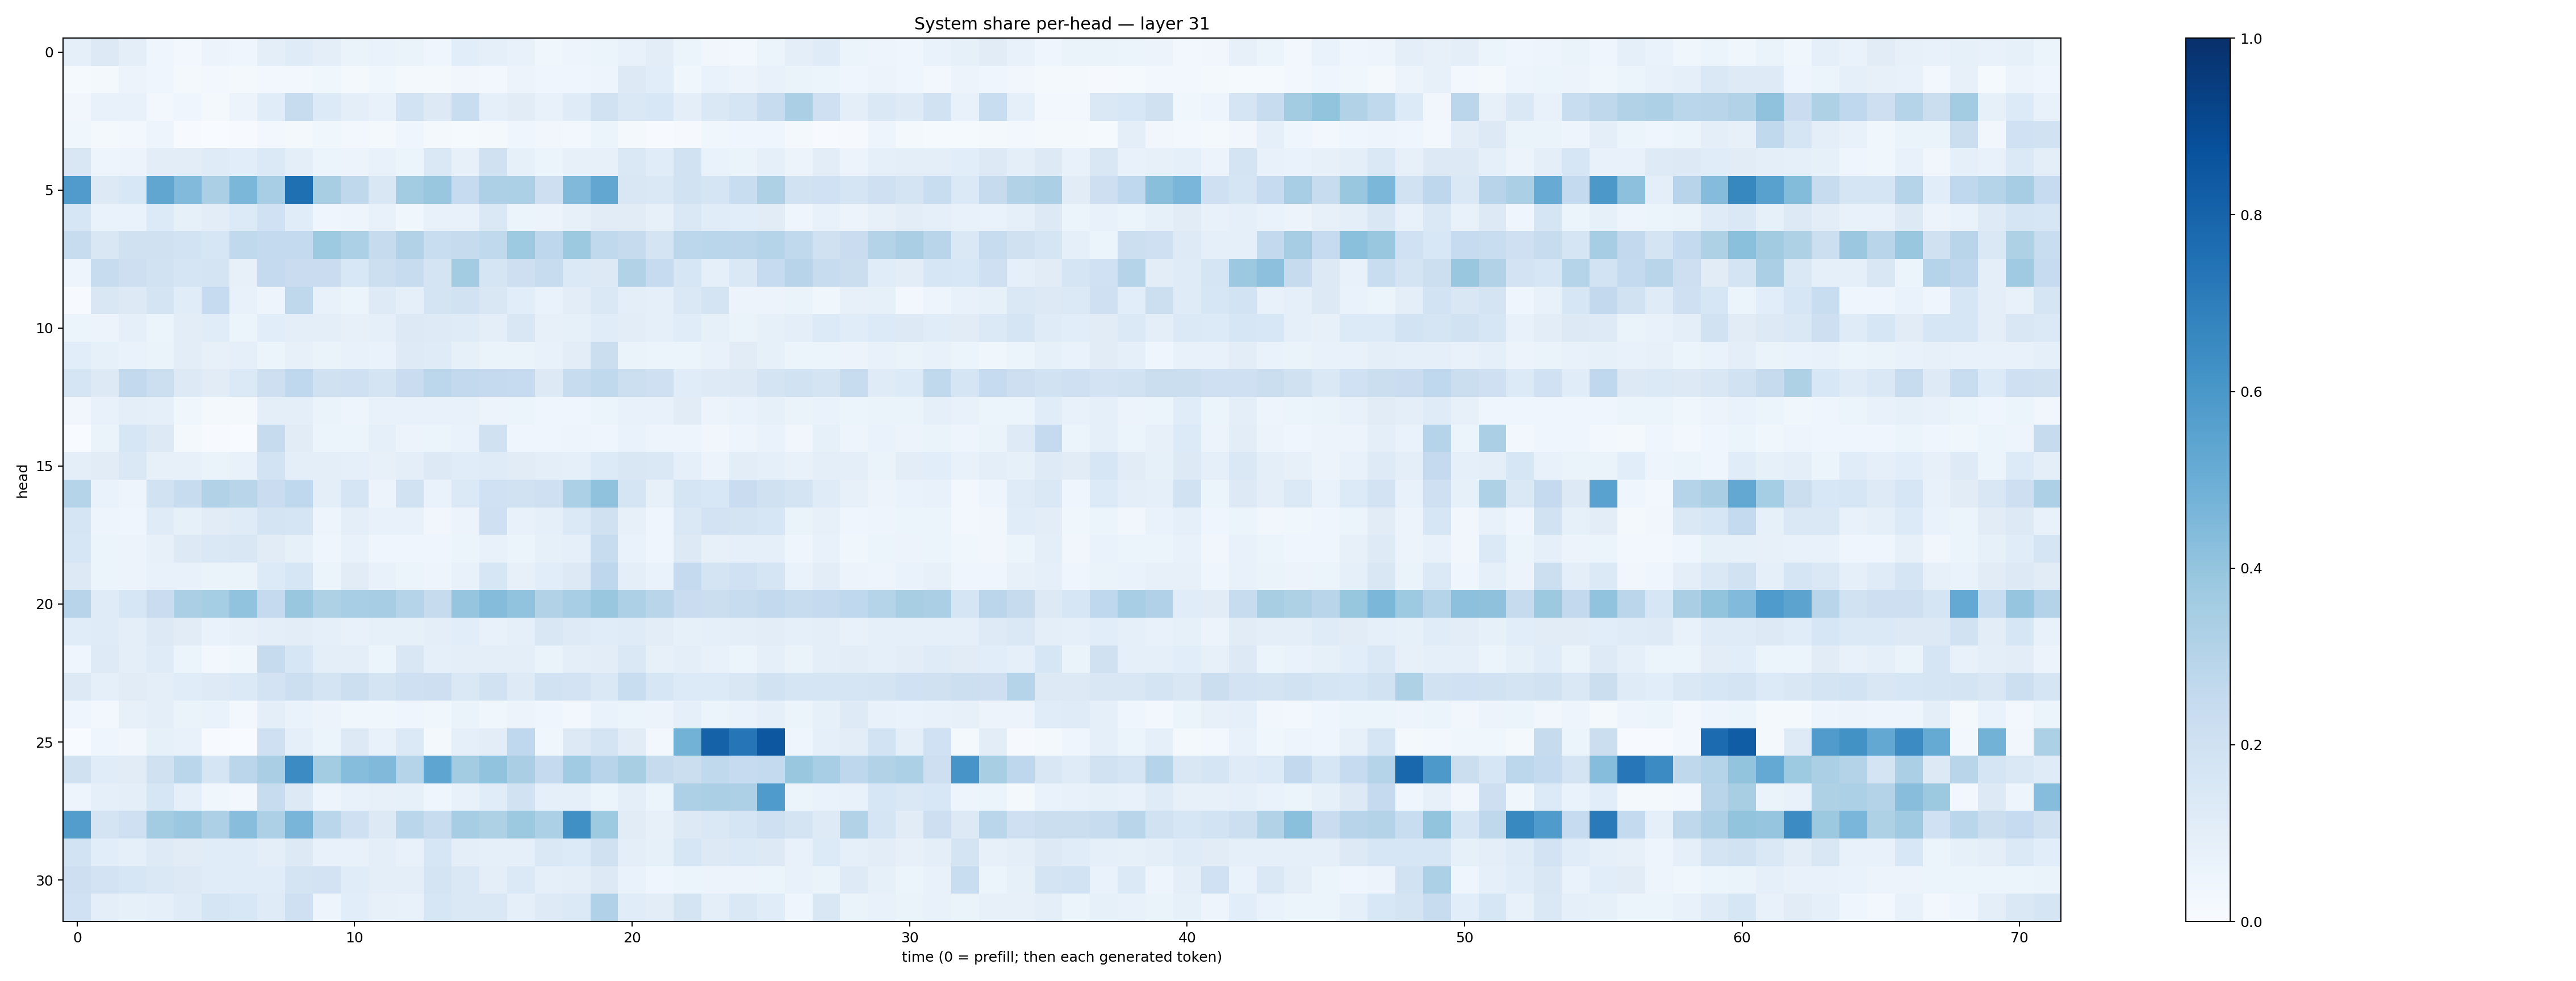

The table this chart was drawn from, first rows:
0.0890957, 0.12905858, 0.10101707, 0.045599032, 0.02836749, 0.05563509, 0.044896625, 0.09722667, 0.117422, 0.099629864, 0.06397579, 0.06985798, 0.0632975, 0.04150964, 0.106239915, 0.08757648, 0.07092929, 0.038446266, 0.047240976, 0.059039272, 0.0739258, 0.10486928, 0.051973592, 0.034282457
0.01384, 0.02287, 0.05809, 0.04283, 0.01795, 0.0235, 0.01678, 0.02568, 0.02786, 0.03555, 0.01904, 0.03812, 0.02159, 0.02029, 0.03488, 0.02754, 0.05676, 0.04648, 0.04518, 0.04691, 0.1303, 0.1076, 0.03807, 0.06875
0.03317, 0.07764, 0.07662, 0.03103, 0.0438, 0.02054, 0.05823, 0.1134, 0.239, 0.1354, 0.09774, 0.07389, 0.1863, 0.1297, 0.2315, 0.08702, 0.1111, 0.07099, 0.1199, 0.1933, 0.1446, 0.1562, 0.09606, 0.144
0.03885, 0.01651, 0.02969, 0.04742, 0.006359, 0.002506, 0.005876, 0.02835, 0.02188, 0.03864, 0.02864, 0.0217, 0.04277, 0.01735, 0.01394, 0.02128, 0.0429, 0.03155, 0.02992, 0.05224, 0.01677, 0.007543, 0.01153, 0.0377
0.1502, 0.04971, 0.05678, 0.102, 0.1047, 0.1193, 0.1077, 0.1395, 0.1005, 0.05458, 0.05689, 0.07302, 0.05406, 0.1429, 0.0796, 0.1966, 0.08368, 0.05896, 0.07865, 0.07998, 0.1417, 0.1143, 0.1906, 0.06686
0.5808, 0.1304, 0.1561, 0.5339, 0.4429, 0.3339, 0.4587, 0.3446, 0.7577, 0.3411, 0.2711, 0.1502, 0.3557, 0.3834, 0.2474, 0.3262, 0.3302, 0.211, 0.4468, 0.5311, 0.1513, 0.1434, 0.1879, 0.1664
0.1595, 0.06729, 0.06686, 0.1361, 0.08586, 0.1027, 0.1338, 0.2017, 0.1146, 0.0411, 0.04957, 0.07669, 0.0374, 0.07634, 0.07507, 0.1456, 0.05207, 0.05517, 0.07887, 0.1104, 0.1103, 0.08152, 0.1437, 0.117
0.2354, 0.1494, 0.1981, 0.1985, 0.1866, 0.1629, 0.2632, 0.256, 0.2563, 0.3712, 0.3294, 0.2423, 0.3138, 0.2316, 0.2453, 0.2633, 0.3745, 0.2754, 0.3783, 0.2641, 0.2422, 0.1724, 0.2786, 0.286
0.04898, 0.2355, 0.2144, 0.188, 0.171, 0.1732, 0.0818, 0.2521, 0.2286, 0.2267, 0.1529, 0.2186, 0.2411, 0.1768, 0.3589, 0.1647, 0.2124, 0.2368, 0.1375, 0.1261, 0.3114, 0.2462, 0.1633, 0.08986
0.00409, 0.149, 0.1317, 0.1736, 0.1157, 0.2484, 0.07722, 0.0503, 0.2725, 0.0754, 0.0522, 0.1213, 0.08912, 0.1767, 0.1878, 0.1504, 0.1072, 0.06686, 0.1047, 0.1465, 0.09488, 0.08671, 0.1479, 0.1752
0.05207, 0.05675, 0.0888, 0.06207, 0.1022, 0.1149, 0.05454, 0.1092, 0.0963, 0.0948, 0.07827, 0.09333, 0.1264, 0.1238, 0.1202, 0.09671, 0.1487, 0.08131, 0.0856, 0.1136, 0.1042, 0.08968, 0.1156, 0.08416
0.1076, 0.08322, 0.06648, 0.0651, 0.1027, 0.08171, 0.09302, 0.05995, 0.08137, 0.06581, 0.07665, 0.06676, 0.122, 0.1176, 0.0839, 0.06278, 0.06569, 0.07413, 0.102, 0.2192, 0.06274, 0.06091, 0.06188, 0.07694
0.1702, 0.1301, 0.2582, 0.2181, 0.1263, 0.1108, 0.1376, 0.2124, 0.2675, 0.1957, 0.2077, 0.1776, 0.2267, 0.2803, 0.2599, 0.2539, 0.248, 0.1302, 0.2407, 0.2652, 0.2174, 0.2094, 0.1139, 0.1244
0.03363, 0.07331, 0.1003, 0.09109, 0.03541, 0.01953, 0.02222, 0.1004, 0.09895, 0.063, 0.05036, 0.0705, 0.0747, 0.07454, 0.0772, 0.05711, 0.05939, 0.0441, 0.0466, 0.05875, 0.0763, 0.07658, 0.1102, 0.05688
0.001483, 0.06639, 0.1564, 0.1277, 0.01578, 0.005166, 0.003546, 0.2434, 0.1125, 0.06098, 0.05913, 0.09034, 0.05562, 0.05944, 0.06681, 0.1955, 0.04282, 0.0392, 0.04908, 0.04272, 0.06653, 0.04893, 0.04986, 0.03479
0.09507, 0.1118, 0.1408, 0.0794, 0.07992, 0.06347, 0.0731, 0.1851, 0.09923, 0.1006, 0.08605, 0.08108, 0.1006, 0.1269, 0.117, 0.1202, 0.1108, 0.0962, 0.09013, 0.1331, 0.1517, 0.145, 0.09218, 0.05645
0.3021, 0.06992, 0.04761, 0.1893, 0.2354, 0.3149, 0.2923, 0.2286, 0.2673, 0.09975, 0.166, 0.05486, 0.1949, 0.0682, 0.1371, 0.2001, 0.1917, 0.2081, 0.3297, 0.4101, 0.1689, 0.07817, 0.1709, 0.1552
0.1709, 0.04874, 0.04493, 0.1191, 0.08518, 0.113, 0.118, 0.1774, 0.1707, 0.0485, 0.1009, 0.07426, 0.07386, 0.03184, 0.05692, 0.2055, 0.07549, 0.08715, 0.1384, 0.1982, 0.08118, 0.04027, 0.1457, 0.1828
0.1616, 0.05937, 0.05501, 0.08172, 0.1263, 0.1437, 0.1517, 0.1105, 0.08461, 0.04265, 0.07124, 0.04333, 0.04389, 0.03917, 0.05276, 0.0709, 0.06174, 0.08322, 0.08595, 0.2382, 0.06848, 0.04627, 0.1288, 0.08021
0.1268, 0.05313, 0.05753, 0.07295, 0.0732, 0.06324, 0.06431, 0.1358, 0.1566, 0.06223, 0.1121, 0.07454, 0.06035, 0.04799, 0.07753, 0.1573, 0.08189, 0.1057, 0.1259, 0.2737, 0.09546, 0.07031, 0.2521, 0.1719
0.2957, 0.1182, 0.1619, 0.2281, 0.3334, 0.3543, 0.405, 0.2522, 0.3852, 0.324, 0.345, 0.3514, 0.3044, 0.2423, 0.3952, 0.437, 0.4044, 0.3089, 0.3441, 0.3845, 0.3257, 0.29, 0.2275, 0.2196
0.117, 0.1174, 0.09726, 0.1267, 0.1118, 0.06731, 0.07993, 0.09494, 0.1055, 0.08701, 0.0774, 0.08227, 0.08532, 0.0948, 0.1075, 0.07329, 0.09274, 0.1497, 0.1238, 0.116, 0.119, 0.1026, 0.08204, 0.08827
0.04655, 0.1224, 0.09876, 0.1186, 0.05346, 0.02909, 0.03699, 0.2444, 0.1596, 0.1008, 0.09565, 0.06202, 0.1495, 0.09261, 0.09626, 0.1009, 0.0985, 0.06499, 0.1003, 0.103, 0.1408, 0.07899, 0.0938, 0.07453
0.1291, 0.08728, 0.1107, 0.1, 0.1162, 0.1232, 0.1384, 0.1807, 0.2181, 0.1771, 0.2179, 0.1732, 0.2043, 0.2141, 0.1474, 0.1932, 0.1218, 0.1946, 0.1803, 0.1413, 0.2327, 0.1571, 0.1359, 0.1341
0.04101, 0.02401, 0.07909, 0.09743, 0.06292, 0.0698, 0.02505, 0.1003, 0.06819, 0.0578, 0.03647, 0.03738, 0.04659, 0.03629, 0.06459, 0.03804, 0.05609, 0.04128, 0.03058, 0.06855, 0.05378, 0.05629, 0.08746, 0.05317
0.001366, 0.04565, 0.03443, 0.08383, 0.07425, 0.007096, 0.001516, 0.2036, 0.09279, 0.05452, 0.1307, 0.07232, 0.1372, 0.02049, 0.08913, 0.103, 0.2671, 0.03662, 0.1308, 0.1783, 0.1098, 0.0304, 0.4803, 0.8054
0.1966, 0.1138, 0.1097, 0.1958, 0.2867, 0.1696, 0.2829, 0.3364, 0.6454, 0.358, 0.4311, 0.4491, 0.3038, 0.536, 0.356, 0.4031, 0.3366, 0.2511, 0.3661, 0.2938, 0.3415, 0.2451, 0.2239, 0.2635
0.04735, 0.09279, 0.09432, 0.1604, 0.09258, 0.03841, 0.02683, 0.2368, 0.1262, 0.04857, 0.07211, 0.08021, 0.08561, 0.04154, 0.07749, 0.114, 0.1899, 0.08974, 0.08928, 0.06247, 0.09925, 0.05221, 0.328, 0.3339
0.5738, 0.1744, 0.2076, 0.3564, 0.3809, 0.326, 0.4266, 0.3274, 0.466, 0.2889, 0.208, 0.1304, 0.2865, 0.2373, 0.351, 0.3203, 0.3782, 0.3315, 0.6315, 0.3731, 0.1126, 0.07842, 0.1284, 0.1438
0.1838, 0.1077, 0.08791, 0.1232, 0.1123, 0.1146, 0.1151, 0.09392, 0.1264, 0.07338, 0.07373, 0.1002, 0.07174, 0.1573, 0.09505, 0.09249, 0.09153, 0.1438, 0.1355, 0.1982, 0.1006, 0.08402, 0.1584, 0.1292
0.2109, 0.1812, 0.1603, 0.144, 0.1328, 0.1142, 0.1134, 0.1133, 0.1772, 0.1809, 0.1152, 0.09852, 0.09613, 0.1731, 0.1461, 0.09693, 0.1398, 0.09075, 0.101, 0.1266, 0.0701, 0.04433, 0.06046, 0.05612
0.1993, 0.09567, 0.08471, 0.08678, 0.1195, 0.166, 0.1528, 0.1207, 0.2035, 0.05047, 0.1088, 0.07964, 0.07675, 0.1582, 0.145, 0.1428, 0.09335, 0.1223, 0.1374, 0.3189, 0.1144, 0.1027, 0.1763, 0.09707
